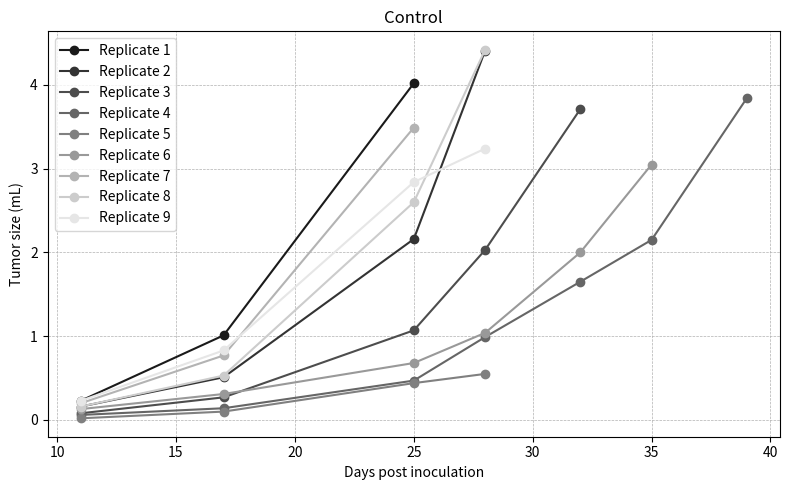
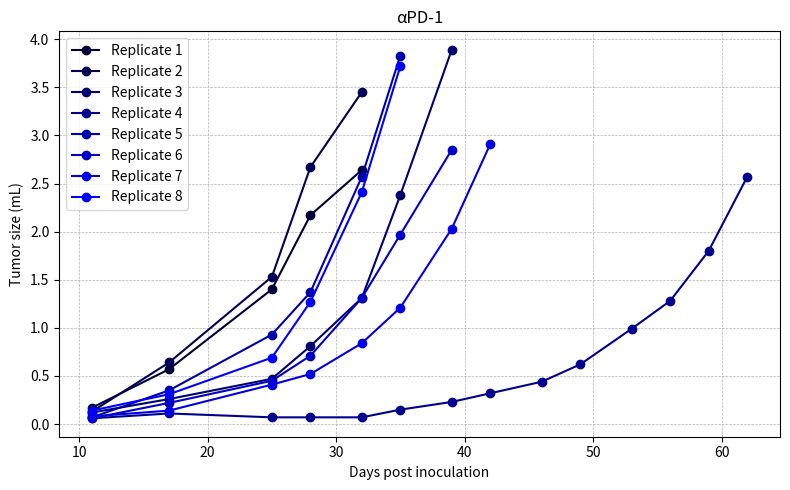
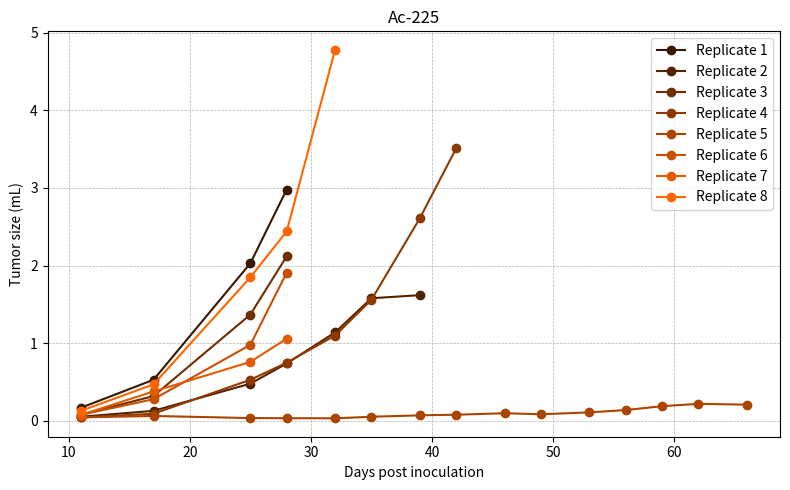
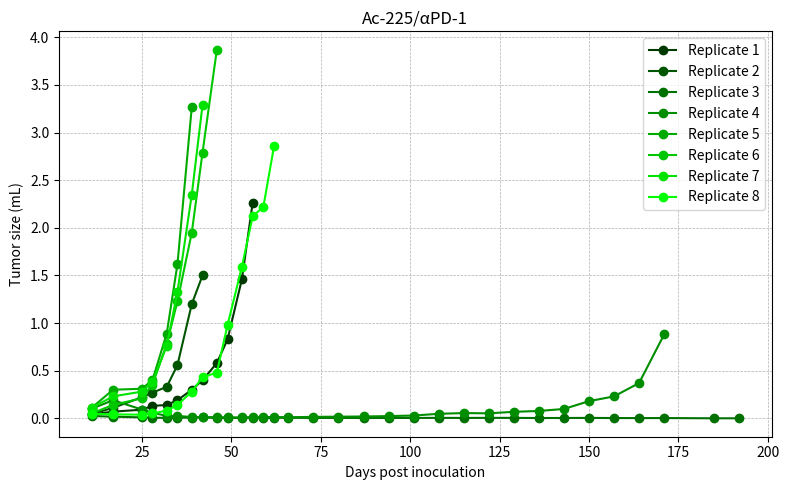

Reproduce these figures in Python, in order.

import matplotlib.pyplot as plt
import pandas as pd
import numpy as np

# Define days (same for all groups)
days = [11, 17, 25, 28, 32, 35, 39, 42, 46, 49, 53, 56, 59, 62, 66, 73, 80, 87, 94, 101, 108, 115, 122, 129, 136, 143, 150, 157, 164, 171, 185, 192]


# Replicates
groupA = [
    [0.23, 1.01, 4.02, np.nan, np.nan, np.nan, np.nan] + [np.nan]*(len(days)-7),
    [0.16, 0.51, 2.16, 4.41, np.nan, np.nan, np.nan] + [np.nan]*(len(days)-7),
    [0.08, 0.27, 1.07, 2.03, 3.71, np.nan, np.nan] + [np.nan]*(len(days)-7),
    [0.06, 0.14, 0.47, 0.99, 1.65, 2.15, 3.84] + [np.nan]*(len(days)-7),
    [0.02, 0.10, 0.44, 0.55, np.nan, np.nan, np.nan] + [np.nan]*(len(days)-7),
    [0.13, 0.31, 0.68, 1.04, 2.00, 3.05, np.nan] + [np.nan]*(len(days)-7),
    [0.20, 0.77, 3.49, np.nan, np.nan, np.nan, np.nan] + [np.nan]*(len(days)-7),
    [0.16, 0.53, 2.60, 4.42, np.nan, np.nan, np.nan] + [np.nan]*(len(days)-7),
    [0.23, 0.83, 2.84, 3.24, np.nan, np.nan, np.nan] + [np.nan]*(len(days)-7)
]

groupB = [
    [0.17, 0.57, 1.40, 2.17, 2.64, np.nan, np.nan, np.nan, np.nan, np.nan, np.nan, np.nan, np.nan, np.nan] + [np.nan]*(len(days)-14),
    [0.13, 0.64, 1.53, 2.67, 3.45, np.nan, np.nan, np.nan, np.nan, np.nan, np.nan, np.nan, np.nan, np.nan] + [np.nan]*(len(days)-14),
    [0.12, 0.26, 0.47, 0.81, 1.31, 2.38, 3.89, np.nan, np.nan, np.nan, np.nan, np.nan, np.nan, np.nan] + [np.nan]*(len(days)-14),
    [0.06, 0.11, 0.07, 0.07, 0.07, 0.15, 0.23, 0.32, 0.44, 0.62, 0.99, 1.28, 1.80, 2.57] + [np.nan]*(len(days)-14),
    [0.07, 0.35, 0.93, 1.37, 2.57, 3.83, np.nan, np.nan, np.nan, np.nan, np.nan, np.nan, np.nan, np.nan] + [np.nan]*(len(days)-14),
    [0.06, 0.22, 0.45, 0.71, 1.31, 1.97, 2.85, np.nan, np.nan, np.nan, np.nan, np.nan, np.nan, np.nan] + [np.nan]*(len(days)-14),
    [0.08, 0.14, 0.41, 0.52, 0.84, 1.21, 2.03, 2.91, np.nan, np.nan, np.nan, np.nan, np.nan, np.nan] + [np.nan]*(len(days)-14),
    [0.14, 0.31, 0.69, 1.27, 2.41, 3.72, np.nan, np.nan, np.nan, np.nan, np.nan, np.nan, np.nan, np.nan] + [np.nan]*(len(days)-14),
]

groupC = [
    [0.17, 0.53, 2.03, 2.98, np.nan, np.nan, np.nan, np.nan, np.nan, np.nan, np.nan, np.nan, np.nan, np.nan, np.nan] + [np.nan]*(len(days)-15),
    [0.054, 0.13, 0.48, 0.74, 1.14, 1.58, 1.62, np.nan, np.nan, np.nan, np.nan, np.nan, np.nan, np.nan, np.nan] + [np.nan]*(len(days)-15),
    [0.080, 0.32, 1.37, 2.12, np.nan, np.nan, np.nan, np.nan, np.nan, np.nan, np.nan, np.nan, np.nan, np.nan, np.nan] + [np.nan]*(len(days)-15),
    [0.045, 0.093, 0.53, 0.75, 1.10, 1.56, 2.61, 3.51, np.nan, np.nan, np.nan, np.nan, np.nan, np.nan, np.nan] + [np.nan]*(len(days)-15),
    [0.046, 0.064, 0.037, 0.035, 0.034, 0.054, 0.072, 0.080, 0.099, 0.086, 0.11, 0.14, 0.19, 0.22, 0.21] + [np.nan]*(len(days)-15),
    [0.079, 0.28, 0.98, 1.91, np.nan, np.nan, np.nan, np.nan, np.nan, np.nan, np.nan, np.nan, np.nan, np.nan, np.nan] + [np.nan]*(len(days)-15),
    [0.077, 0.38, 0.76, 1.06, np.nan, np.nan, np.nan, np.nan, np.nan, np.nan, np.nan, np.nan, np.nan, np.nan, np.nan] + [np.nan]*(len(days)-15),
    [0.13, 0.47, 1.85, 2.44, 4.78, np.nan, np.nan, np.nan, np.nan, np.nan, np.nan, np.nan, np.nan, np.nan, np.nan] + [np.nan]*(len(days)-15),
]

groupD = [
    [0.040, 0.070, 0.090, 0.13, 0.14, 0.19, 0.30, 0.40, 0.58, 0.83, 1.46, 2.26, np.nan, np.nan, np.nan, np.nan, np.nan,
     np.nan, np.nan, np.nan, np.nan, np.nan, np.nan, np.nan, np.nan, np.nan, np.nan, np.nan, np.nan, np.nan, np.nan,
     np.nan],
    [0.044, 0.11, 0.22, 0.27, 0.33, 0.56, 1.20, 1.50, np.nan, np.nan, np.nan, np.nan, np.nan, np.nan, np.nan, np.nan, np.nan,
     np.nan, np.nan, np.nan, np.nan, np.nan, np.nan, np.nan, np.nan, np.nan, np.nan, np.nan, np.nan, np.nan, np.nan,
     np.nan],
    [0.024, 0.017, 0.0096, 0.0062, 0.0044, 0.0060, 0.0080, 0.0092, 0.0045, 0.0034, 0.0045, 0.0075, 0.0024, 0.0061,
     0.0055, 0.0035, 0.0040, 0.0030, 0.0032, 0.0037, 0.0045, 0.0038, 0.0046, 0.0044, 0.0027, 0.0033, 0.0041, 0.0027,
     0.0021, 0.0025, 0, 0],
    [0.10, 0.19, 0.092, 0.057, 0.026, 0.025, 0.013, 0.011, 0.012, 0.0095, 0.0091, 0.0094, 0.013, 0.013, 0.011, 0.015,
     0.017, 0.019, 0.023, 0.029, 0.047, 0.055, 0.052, 0.068, 0.077, 0.098, 0.18, 0.23, 0.37, 0.88, np.nan, np.nan],
    [0.11, 0.30, 0.31, 0.40, 0.89, 1.62, 3.27, np.nan, np.nan, np.nan, np.nan, np.nan, np.nan, np.nan, np.nan, np.nan,
     np.nan, np.nan, np.nan, np.nan, np.nan, np.nan, np.nan, np.nan, np.nan, np.nan, np.nan, np.nan, np.nan, np.nan, np.nan,
     np.nan],
    [0.051, 0.14, 0.21, 0.35, 0.78, 1.23, 1.95, 2.79, 3.87, np.nan, np.nan, np.nan, np.nan, np.nan, np.nan, np.nan,
     np.nan, np.nan, np.nan, np.nan, np.nan, np.nan, np.nan, np.nan, np.nan, np.nan, np.nan, np.nan, np.nan, np.nan, np.nan,
     np.nan],
    [0.11, 0.23, 0.28, 0.38, 0.76, 1.33, 2.35, 3.29, np.nan, np.nan, np.nan, np.nan, np.nan, np.nan, np.nan, np.nan,
     np.nan, np.nan, np.nan, np.nan, np.nan, np.nan, np.nan, np.nan, np.nan, np.nan, np.nan, np.nan, np.nan, np.nan, np.nan,
     np.nan],
    [0.048, 0.041, 0.038, 0.051, 0.081, 0.14, 0.28, 0.43, 0.48, 0.98, 1.59, 2.12, 2.22, 2.86, np.nan, np.nan, np.nan,
     np.nan, np.nan, np.nan, np.nan, np.nan, np.nan, np.nan, np.nan, np.nan, np.nan, np.nan, np.nan, np.nan, np.nan,
     np.nan]
]

groups = {
    "Control": groupA,
    "αPD-1": groupB,
    "Ac-225": groupC,
    "Ac-225/αPD-1": groupD
}

grays = [str(i/10) for i in range(1, 10)]
blues = [(0, 0, i/9) for i in range(2, 10)]
oranges = [(i/9, 0.4*i/9, 0) for i in range(2, 10)]
greens = [(0, i/9, 0) for i in range(2, 10)]

colors = [grays, blues, oranges, greens]

# Plot each group individually with all replicates
for (group_name, replicates), color in zip(groups.items(), colors):
    plt.figure(figsize=(8,5))
    for i, (rep, c) in enumerate(zip(replicates, color), start=1):
        plt.plot(days, rep, marker="o", label=f"Replicate {i}", color=c)
    plt.xlabel("Days post inoculation")
    plt.ylabel("Tumor size (mL)")
    plt.title(f"{group_name}")
    plt.legend()
    plt.grid(True, which='both', ls='--', linewidth=0.5)
    plt.tight_layout()
    plt.show()
